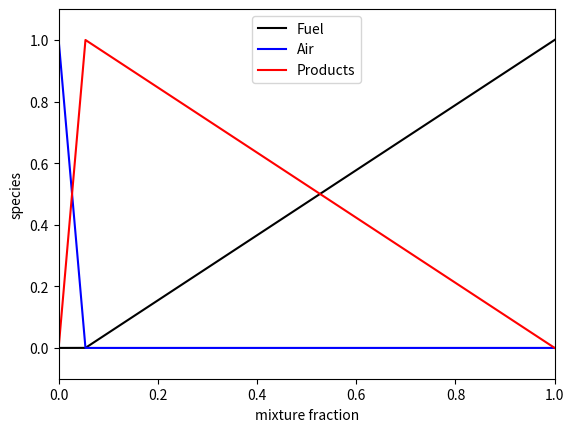
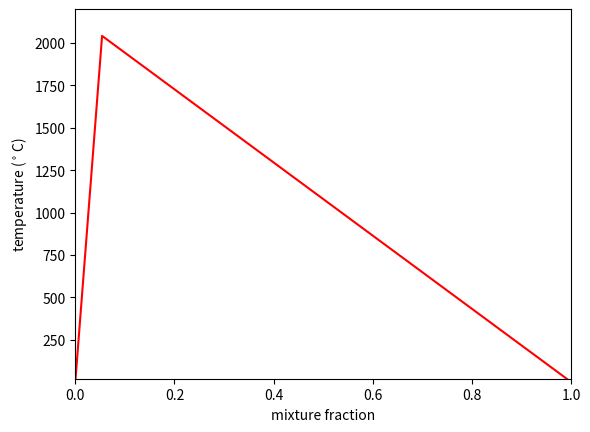

The script that saved these images, in order:
#!/usr/bin/python
#McDermott
#2017-07-31 20:52:39

import numpy as np
import matplotlib.pyplot as plt

# mass stoichiometric coefficient
s = 17.55
Cp = 1320
Hc = 50010.e3
T0 = 293

# mixture fraction space
f = np.linspace(0,1,1000)

def Fuel_Composition(f,s):
    f_st = 1./(1.+s)
    Y_Fuel = np.zeros(np.size(f))
    for i in range(len(f)):
        if f[i]<=f_st:
            Y_Fuel[i] = 0.
        else:
            Y_Fuel[i] = ((1.+s)*f[i]-1.)/s
    return Y_Fuel

def Product_Composition(f,s):
    f_st = 1./(1.+s)
    Y_Prod = np.zeros(np.size(f))
    for i in range(len(f)):
        if f[i]<=f_st:
            Y_Prod[i] = (1.+s)*f[i]
        else:
            Y_Prod[i] = (1.+s)/s * (1.-f[i])
    return Y_Prod

def Flame_Temperature(f,s,T0,Cp,Hc):
    f_st = 1./(1.+s)
    T = np.zeros(np.size(f))
    Y_Fuel = Fuel_Composition(f,s)
    for i in range(len(f)):
        if f[i]<=f_st:
            T[i] = T0 + f[i]*Hc/Cp
        else:

            T[i] = T0 + (f[i]-Y_Fuel[i])*Hc/Cp
    return T

Y_F = Fuel_Composition(f,s)
Y_P = Product_Composition(f,s)
Y_A = 1. - Y_F - Y_P
T   = Flame_Temperature(f,s,T0,Cp,Hc)

# plot species
plt.figure

marker_style = dict(color='black', linestyle='-', marker='', fillstyle='none', markersize=5)
plt.plot(f,Y_F,label='Fuel',**marker_style)

marker_style = dict(color='blue', linestyle='-', marker='', fillstyle='none', markersize=5)
plt.plot(f,Y_A,label='Air',**marker_style)

marker_style = dict(color='red', linestyle='-', marker='', fillstyle='none', markersize=5)
plt.plot(f,Y_P,label='Products',**marker_style)

plt.axis([0, 1, -0.1, 1.1])
plt.xlabel('mixture fraction')
plt.ylabel('species')
plt.legend(loc='upper center', numpoints=1, frameon=True)
#plt.show()
plt.savefig('species.pdf', format='pdf')
plt.close()

# plot temperature
plt.figure

marker_style = dict(color='red', linestyle='-', marker='', fillstyle='none', markersize=5)
plt.plot(f,T-T0,**marker_style)

plt.axis([0, 1, 20, 2200])
plt.xlabel('mixture fraction')
plt.ylabel('temperature ($^\\circ$C)')
#plt.show()
plt.savefig('temperature.pdf', format='pdf')
plt.close()
